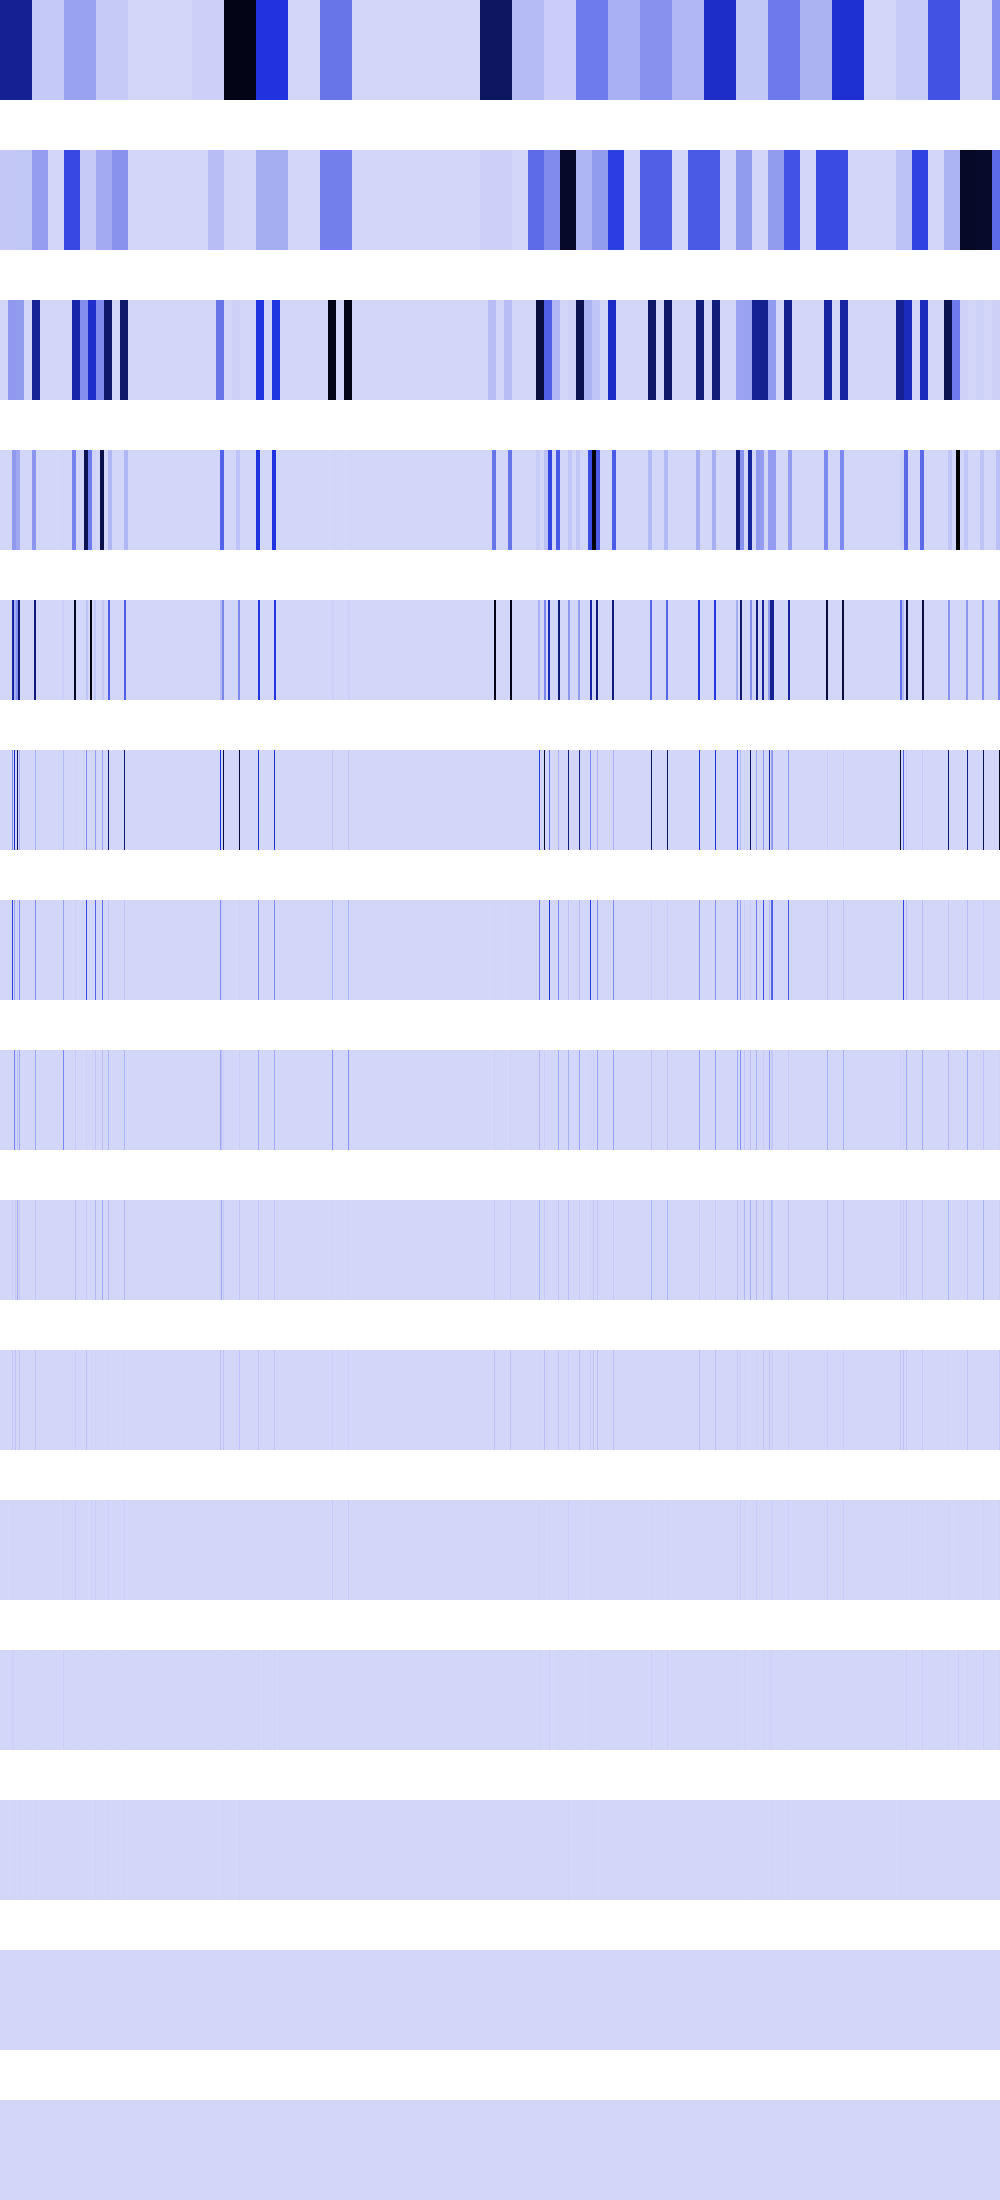

Data behind this chart, as committed beside it:
684346496, 684346496, 684346496, 684346496, 684346496, 684346496, 684346496, 684346496, 684346496, 684346496, 684346496, 684346496, 684346496, 684346496, 684346496, 684346496, 684346496, 684346496, 684346496, 684346496, 684346496, 684346496, 684346496, 684346496
44568668, 44568668, 44568668, 44568668, 44568668, 44568668, 44568668, 44568668, 44568668, 44568668, 44568668, 44568668, 44568668, 44568668, 44568668, 44568668, 42771656, 42771656, 42771656, 42771656, 42771656, 42771656, 42771656, 42771656
0, 0, 0, 0, 0, 0, 0, 0, 178274672, 178274672, 178274672, 178274672, 178274672, 178274672, 178274672, 178274672, 171086624, 171086624, 171086624, 171086624, 171086624, 171086624, 171086624, 171086624
0, 0, 0, 0, 0, 0, 0, 0, 0, 0, 0, 0, 181927552, 181927552, 181927552, 181927552, 140565680, 140565680, 140565680, 140565680, 0, 0, 0, 0
0, 0, 0, 0, 0, 0, 0, 0, 0, 0, 0, 0, 642318336, 642318336, 121880720, 121880720, 204603488, 204603488, 757339840, 757339840, 0, 0, 0, 0
0, 0, 0, 0, 0, 0, 0, 0, 0, 0, 0, 0, 220463104, 0, 588352768, 4734976, 0, 818413952, 0, 110166016, 0, 0, 0, 0
0, 0, 0, 0, 0, 0, 0, 0, 0, 0, 0, 0, 440926208, 0, 144908288, 9469952, 0, 34611200, 0, 220332032, 0, 0, 0, 0
0, 0, 0, 0, 0, 0, 0, 0, 0, 0, 0, 0, 9437184, 0, 247873536, 18939904, 0, 69222400, 0, 138674176, 0, 0, 0, 0
0, 0, 0, 0, 0, 0, 0, 0, 0, 0, 0, 0, 18874368, 0, 819200, 37879808, 0, 130056192, 0, 42467328, 0, 0, 0, 0
0, 0, 0, 0, 0, 0, 0, 0, 0, 0, 0, 0, 37748736, 0, 1638400, 58982400, 0, 65536, 0, 51380224, 0, 0, 0, 0
0, 0, 0, 0, 0, 0, 0, 0, 0, 0, 0, 0, 8388608, 0, 3276800, 524288, 0, 131072, 0, 2097152, 0, 0, 0, 0
0, 0, 0, 0, 0, 0, 0, 0, 0, 0, 0, 0, 16777216, 0, 6553600, 1048576, 0, 262144, 0, 4194304, 0, 0, 0, 0
0, 0, 0, 0, 0, 0, 0, 0, 0, 0, 0, 0, 0, 0, 4718592, 2097152, 0, 524288, 0, 8388608, 0, 0, 0, 0
0, 0, 0, 0, 0, 0, 0, 0, 0, 0, 0, 0, 0, 0, 1048576, 4194304, 0, 1048576, 0, 0, 0, 0, 0, 0
0, 0, 0, 0, 0, 0, 0, 0, 0, 0, 0, 0, 0, 0, 2097152, 0, 0, 2097152, 0, 0, 0, 0, 0, 0
